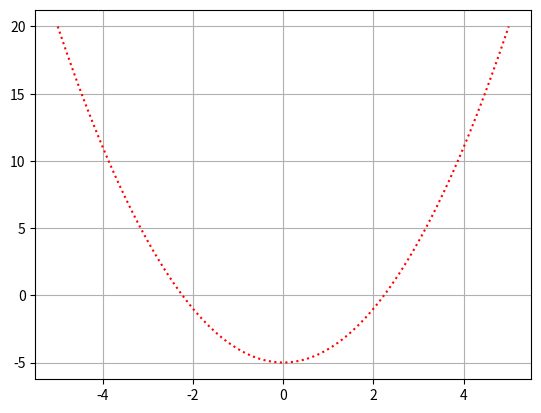

Write Python code to recreate this figure.
# -*- coding: utf-8 -*-
import numpy as np
import matplotlib.pyplot as plt


def target(x, v):
    return x ** 2 - v


n = 5
X = np.linspace(-5, 5, 100)
plt.plot(X, target(X, n), 'r:')
plt.grid(True)
plt.show()


def binary_method(n, epsilon):
    l, r, i = 0, n, 0
    while True:
        m = (l + r) / 2.0
        print('[ Epoch {0} ] l = {1}, r = {2}, m = {3}'.format(i, l, r, m))
        guess = m ** 2
        if abs(n - guess) <= epsilon:
            break
        elif guess > n:
            r = m
        else:
            l = m
        i += 1
    return m


# newton method, n is positive integer
#
# Theory:
#
# slope of the tangent line is f'(Xn)
# [Xn, f(Xn)] is one point of the tangent line
# f(Xn) - 0 = f'(Xn) * (Xn - Xn+1)
# Xn+1 = Xn - f(Xn) / f'(Xn)
# f(x) = x ** 2 - n
# f'(x) = 2 * x
# Xn+1 = Xn - (Xn - n / Xn) / 2
# Xn+1 = (Xn + n / Xn) / 2
def newton_method(n, epsilon):
    guess, i = n, 0
    while abs(guess ** 2 - n) > epsilon:
        print('[ Epoch {0} ] guess = {1}, n = {2}'.format(i, guess, n))
        # f(x) = x ** 2 - n => x0 - f(x0) / f'(x0) = (x0 + n / x0) / 2
        guess = (guess + n / guess) / 2.0
        i += 1
    return guess


print('[Binary] sqrt({0}) = {1}.\n'.format(n, binary_method(n, 1e-6)))
print('[Newton] sqrt({0}) = {1}.\n'.format(n, newton_method(n, 1e-6)))

